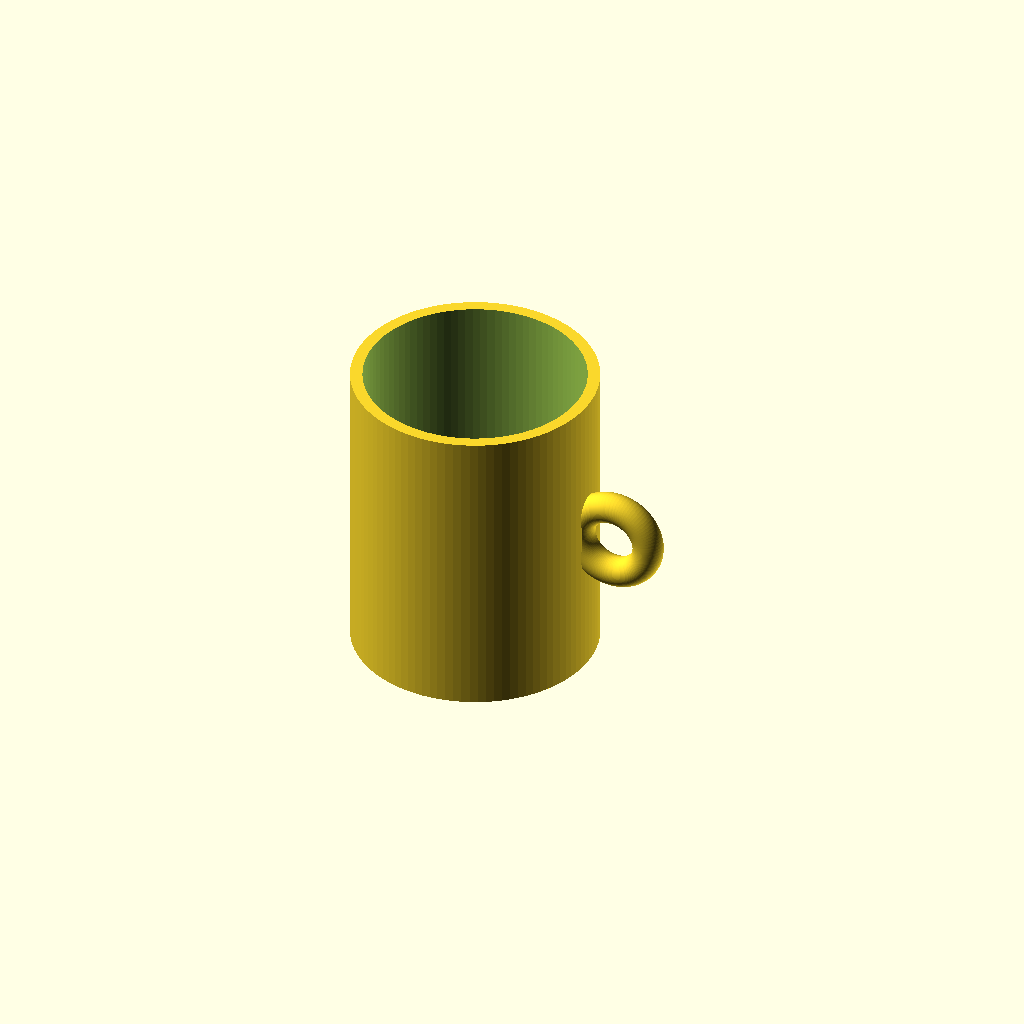
Cell 1 — every parameter at its default value.
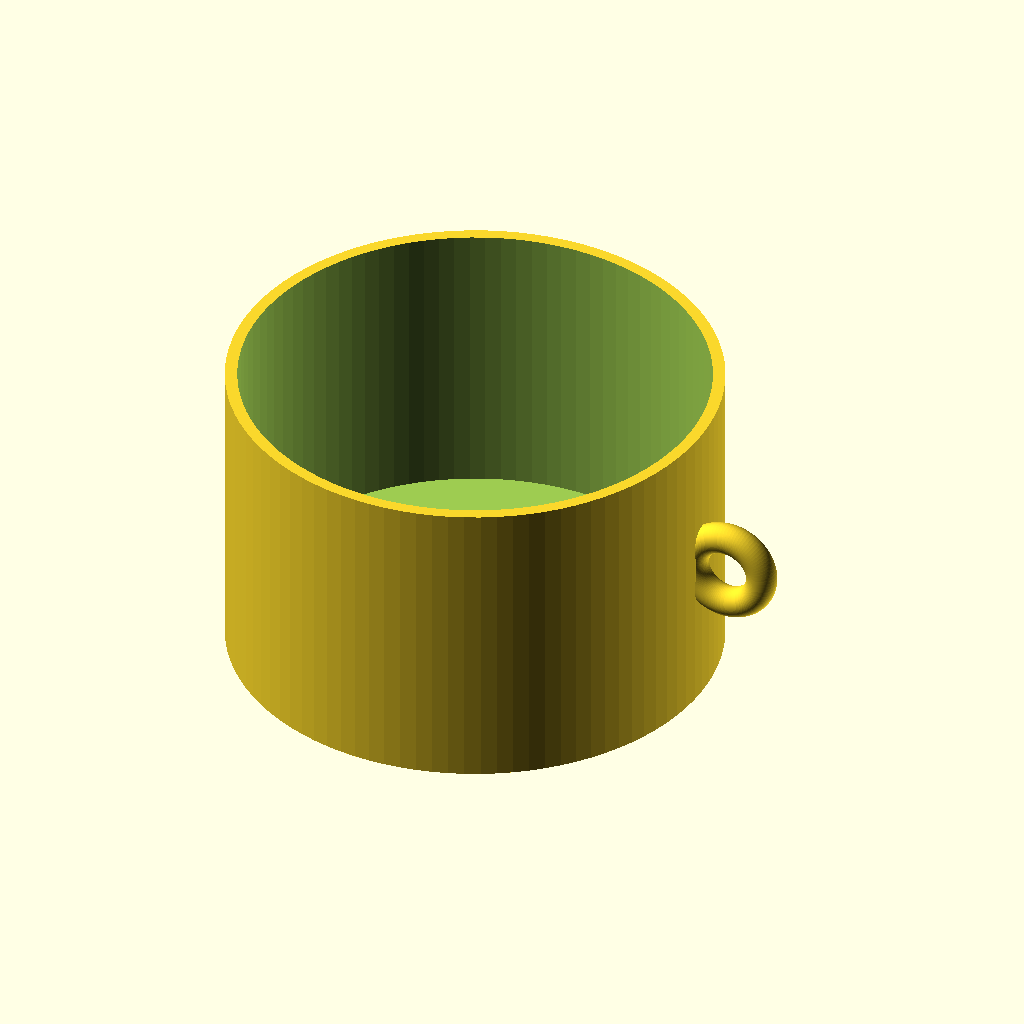
Cell 2: the same model with outer_d = 160.
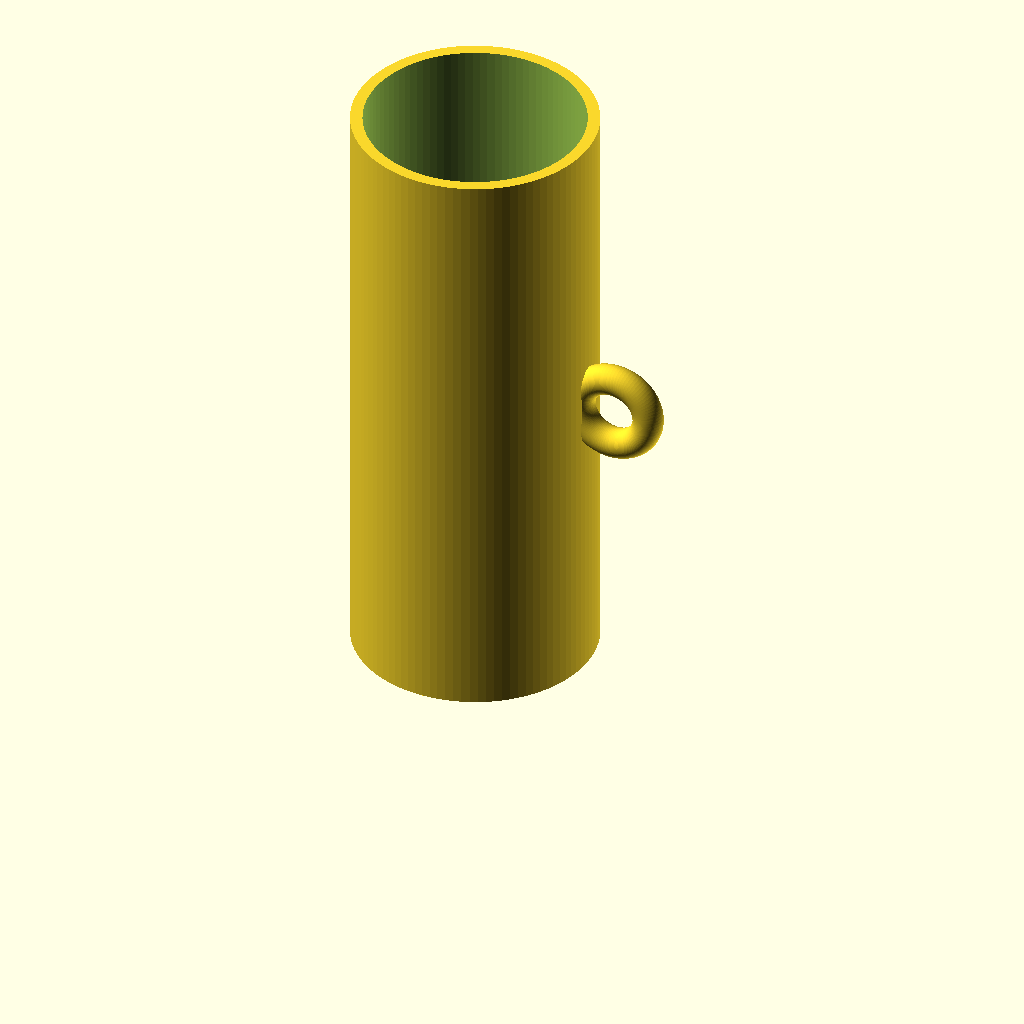
Cell 3 — height set to 200, the other parameters unchanged.
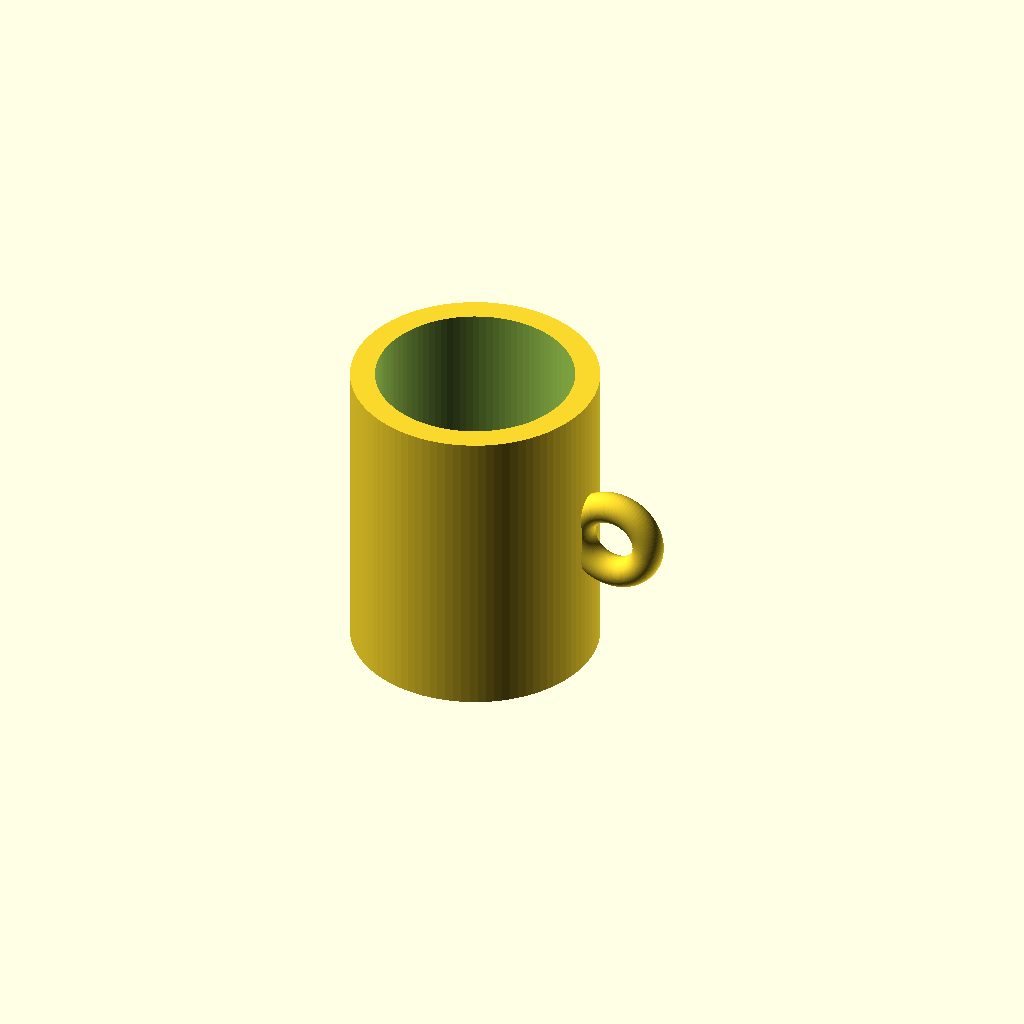
Cell 4 — wall set to 8, the other parameters unchanged.
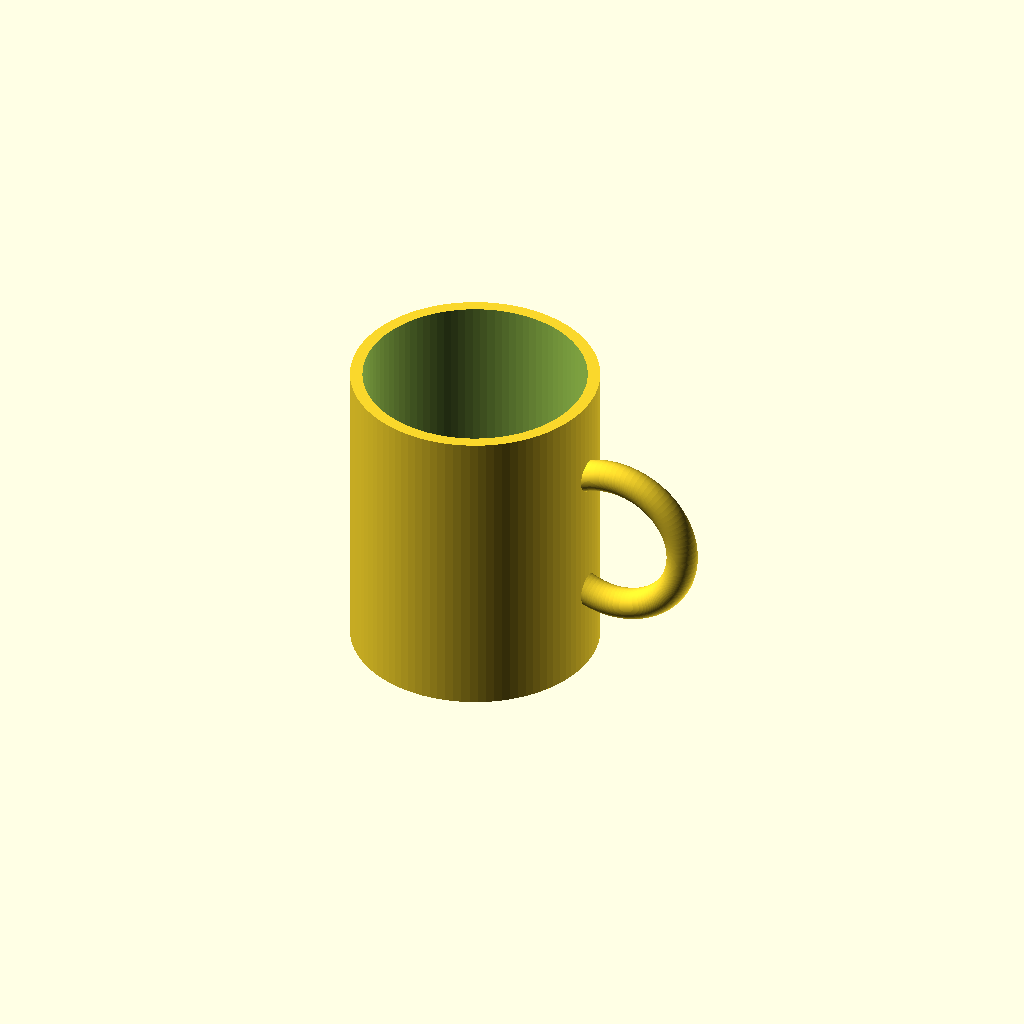
Cell 5 — handle_ring_r set to 24, the other parameters unchanged.
All cells are drawn from one camera (rotation 55°, 0°, 25°, orthographic, colour scheme Cornfield), so only the parameter changes between them.
OpenSCAD source file results/tier-1-mug/bare-xhigh_claude-opus-5-cab5bf2569ff-2026-09-05T09-48-00-079Z/final.scad:
// ============================================
//  マグカップ (外径80 / 高さ100 / 肉厚4 / 底6)
// ============================================

$fn = 96;

// ---- 基本寸法 ----
outer_d   = 80;              // 外径
outer_r   = outer_d / 2;     // 外半径 = 40
height    = 100;             // 全高
wall      = 4;               // 側面の肉厚
bottom_t  = 6;               // 底の厚み
inner_r   = outer_r - wall;  // 内半径 = 36

// ---- 取手(リング状)----
handle_ring_r = 12;                    // リング中心線の半径
handle_tube_r = 5;                     // 取手の太さ(断面半径)
handle_z      = height / 2;            // カップ中心高さに取り付け
handle_x      = outer_r + 9;           // 外周から外側へオフセット
                                       // → 指穴(半径 handle_ring_r - handle_tube_r)が
                                       //   カップ外周より外側に出る

// ---- モジュール ----
module cup_body() {
    cylinder(h = height, r = outer_r);
}

module cavity() {
    translate([0, 0, bottom_t])
        cylinder(h = height - bottom_t + 1, r = inner_r);
}

module handle() {
    translate([handle_x, 0, handle_z])
        rotate([90, 0, 0])
            rotate_extrude(convexity = 8)
                translate([handle_ring_r, 0])
                    circle(r = handle_tube_r);
}

// ---- 組み立て ----
difference() {
    union() {
        cup_body();
        handle();          // 取手は壁に食い込ませて確実に接合
    }
    cavity();              // 内側をくり抜く(取手の食い込み分も同時に整形)
}
Parameter table extracted from the source (name, type, default, range or options):
outer_d: number, default 80
height: number, default 100
wall: number, default 4
bottom_t: number, default 6
handle_ring_r: number, default 12
handle_tube_r: number, default 5
